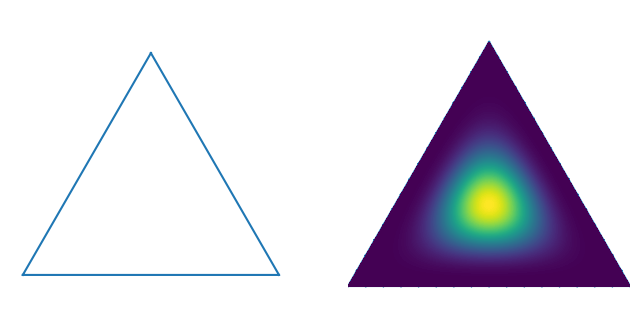

Generate this figure with matplotlib:
import numpy as np
import matplotlib.pyplot as plt
import matplotlib.tri as tri
from functools import reduce

%matplotlib inline

corners = np.array([[0, 0], [1, 0], [0.5, 0.75**0.5]])
triangle = tri.Triangulation(corners[:, 0], corners[:, 1])

refiner = tri.UniformTriRefiner(triangle)
trimesh = refiner.refine_triangulation(subdiv=4)

plt.figure(figsize=(8, 4))
for (i, mesh) in enumerate((triangle, trimesh)):
    plt.subplot(1, 2, i+ 1)
    plt.triplot(mesh)
    plt.axis('off')
    plt.axis('equal')

corners = np.array([[0, 0], [1, 0], [0.5, 0.75**0.5]])
midpoints = [(corners[(i + 1) % 3] + corners[(i + 2) % 3]) / 2.0 for i in range(3)]

def xy2bc(xy, tol=1.e-3):
        '''Converts 2D Cartesian coordinates to barycentric.'''
        s = [(corners[i] - midpoints[i]).dot(xy - midpoints[i]) / 0.75 \
             for i in range(3)]
        return np.clip(s, tol, 1.0 - tol)

class Dirichlet(object):
    def __init__(self, alpha):
        from math import gamma
        from operator import mul
        self._alpha = np.array(alpha)
        print(self._alpha)
        self._coef = gamma(np.sum(self._alpha)) / \
                     reduce(mul, [gamma(a) for a in self._alpha])
    def pdf(self, x):
        '''Returns pdf value for `x`.'''
        from operator import mul
        return self._coef * reduce(mul, [xx ** (aa - 1)
                                         for (xx, aa)in zip(x, self._alpha)])

def draw_pdf_contours(dist, nlevels=200, subdiv=8, **kwargs):
    import math

    refiner = tri.UniformTriRefiner(triangle)
    trimesh = refiner.refine_triangulation(subdiv=subdiv)
    pvals = [dist.pdf(xy2bc(xy)) for xy in zip(trimesh.x, trimesh.y)]

    plt.tricontourf(trimesh, pvals, nlevels, **kwargs)
    plt.axis('equal')
    plt.xlim(0, 1)
    plt.ylim(0, 0.75**0.5)
    plt.axis('off')

a = ([5,5,5])

b = ([1,3,5],[2,8,4],[1,6,7])
draw_pdf_contours(Dirichlet(a))

